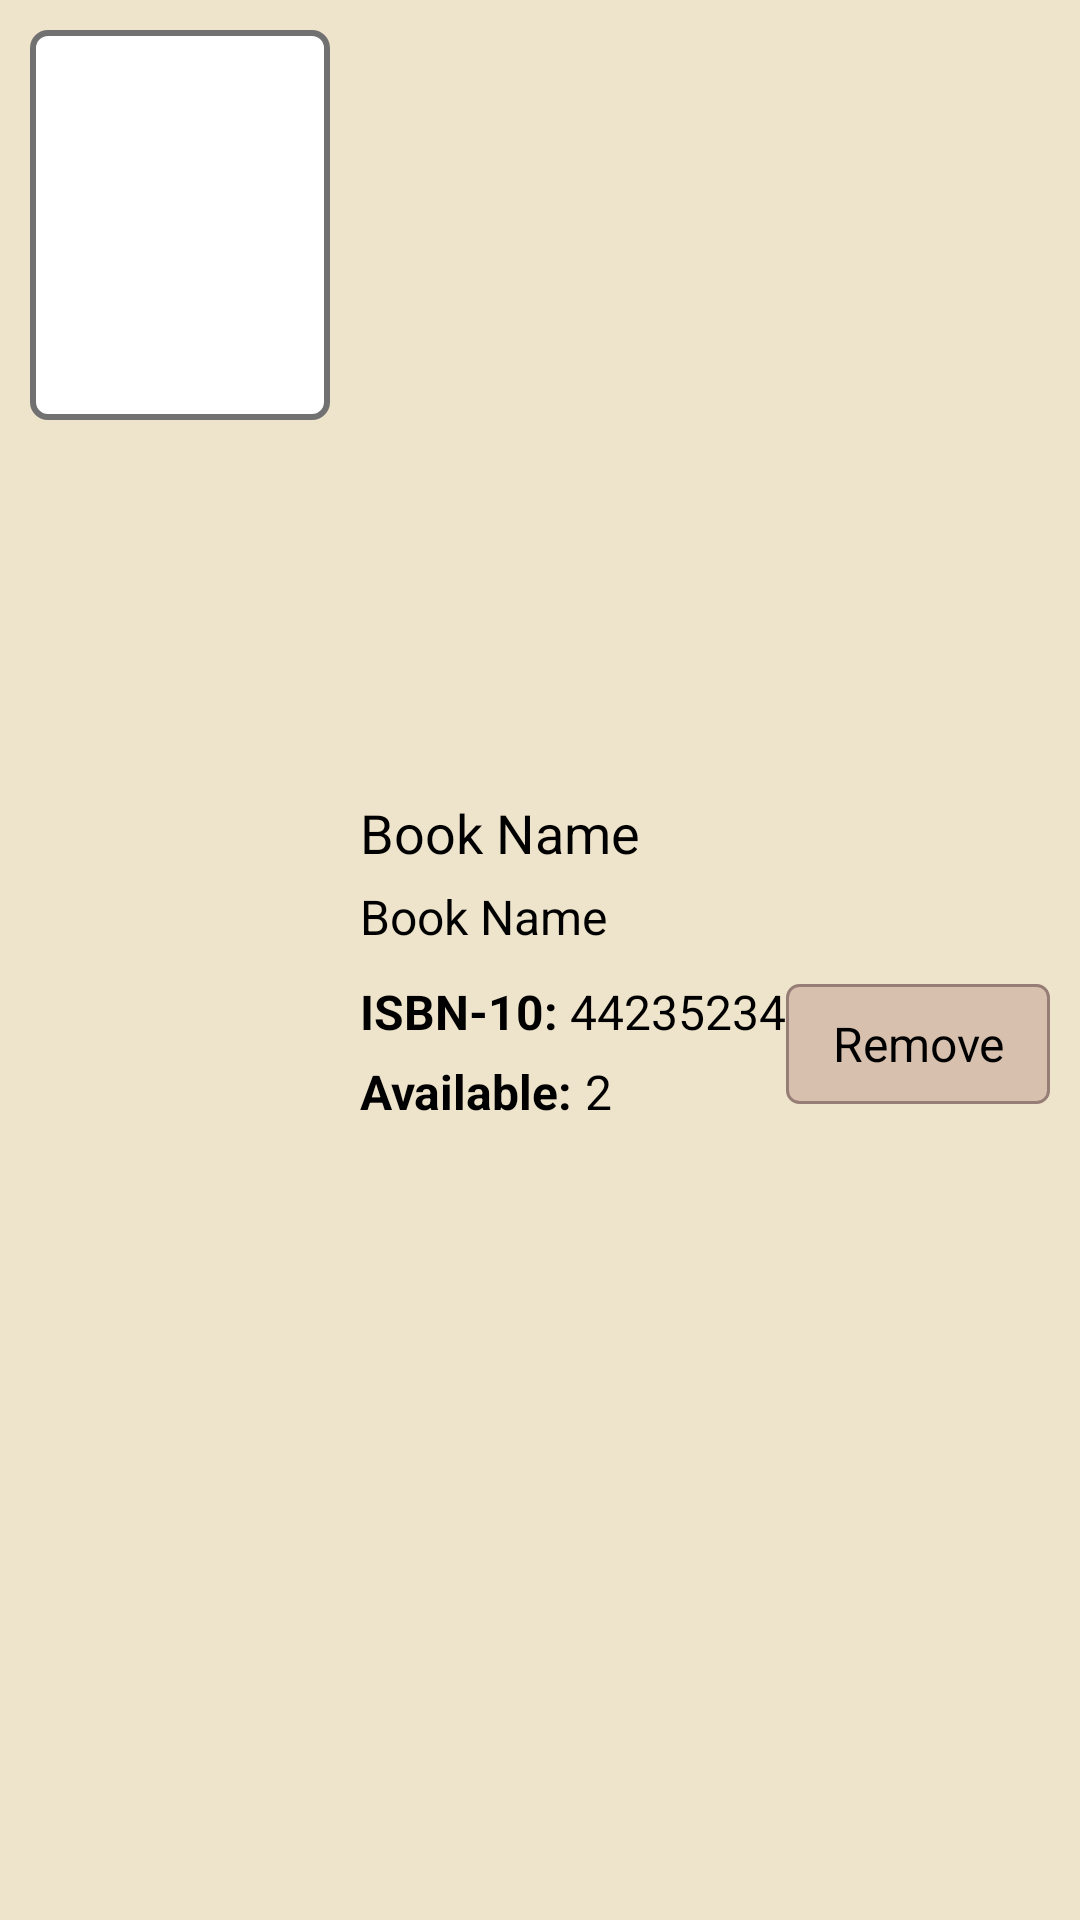

Here is an Android app screen rendered from its layout file. Give the layout XML and the strings, colors and styles it references.
<!-- AndroidManifest.xml: application theme Theme.GoLibrary -->
<!-- res/layout/widget_cart_card.xml -->
<?xml version="1.0" encoding="utf-8"?>
<layout xmlns:android="http://schemas.android.com/apk/res/android">

    <data>

    </data>

    <LinearLayout
        android:layout_width="match_parent"
        android:layout_height="wrap_content"
        android:orientation="horizontal"
        android:padding="10dp"
        android:background="@color/primary">

        <ImageView
            android:background="@drawable/bg_book_card"
            android:padding="4dp"
            android:src="@drawable/default_image_book"
            android:layout_width="100dp"
            android:layout_height="130dp" />

        <RelativeLayout
            android:layout_gravity="center_vertical"
            android:layout_width="match_parent"
            android:layout_height="wrap_content"
            android:layout_marginLeft="10dp">

            <TextView
                android:id="@+id/book_name_tv"
                android:maxLines="1"
                android:ellipsize="end"
                android:textSize="18sp"
                android:textColor="@color/black"
                android:text="Book Name"
                android:layout_width="wrap_content"
                android:layout_height="wrap_content" />

            <TextView
                android:layout_marginTop="5dp"
                android:layout_below="@id/book_name_tv"
                android:id="@+id/book_author_tv"
                android:maxLines="1"
                android:ellipsize="end"
                android:textSize="16sp"
                android:textColor="@color/black"
                android:text="Book Name"
                android:layout_width="wrap_content"
                android:layout_height="wrap_content" />

            <RelativeLayout
                android:layout_marginTop="5dp"
                android:layout_below="@id/book_author_tv"
                android:orientation="horizontal"
                android:layout_width="match_parent"
                android:layout_height="wrap_content">

                <LinearLayout
                    android:layout_alignParentStart="true"
                    android:orientation="vertical"
                    android:layout_width="wrap_content"
                    android:layout_height="wrap_content">

                    <LinearLayout
                        android:layout_marginTop="5dp"
                        android:layout_width="match_parent"
                        android:layout_height="wrap_content">

                        <TextView
                            android:textColor="@color/black"
                            android:textSize="16sp"
                            android:textStyle="bold"
                            android:text="ISBN-10: "
                            android:layout_width="wrap_content"
                            android:layout_height="wrap_content" />

                        <TextView
                            android:id="@+id/book_isbn_tv"
                            android:text="44235234"
                            android:textColor="@color/black"
                            android:textSize="16sp"
                            android:layout_width="wrap_content"
                            android:layout_height="wrap_content" />

                    </LinearLayout>

                    <LinearLayout
                        android:layout_marginTop="5dp"
                        android:layout_width="match_parent"
                        android:layout_height="wrap_content">

                        <TextView
                            android:textColor="@color/black"
                            android:textSize="16sp"
                            android:textStyle="bold"
                            android:text="Available: "
                            android:layout_width="wrap_content"
                            android:layout_height="wrap_content" />

                        <TextView
                            android:id="@+id/book_available_tv"
                            android:text="2"
                            android:textColor="@color/black"
                            android:textSize="16sp"
                            android:layout_width="wrap_content"
                            android:layout_height="wrap_content" />

                    </LinearLayout>

                </LinearLayout>

                <Button
                    android:id="@+id/remove_cart_btn"
                    android:layout_centerVertical="true"
                    android:layout_alignParentEnd="true"
                    style="@style/SecondaryButton"
                    android:text="Remove"
                    android:layout_width="wrap_content"
                    android:layout_height="40dp" />


            </RelativeLayout>


        </RelativeLayout>

    </LinearLayout>
</layout>
<!-- resources referenced by this layout -->
<resources>
  <color name="black">#FF000000</color>
  <color name="primary">#FFEEE3CB</color>
  <!-- drawable bg_book_card (drawable) -->
  <?xml version="1.0" encoding="utf-8"?>
  <shape
      android:shape="rectangle"
      xmlns:android="http://schemas.android.com/apk/res/android">
      <solid android:color="@color/white"/>
      <corners android:radius="5dp"/>
      <stroke android:color="#717171" android:width="2dp"/>
  </shape>
  <style name="SecondaryButton" parent="Theme.MaterialComponents.DayNight.NoActionBar">
          <item name="backgroundTint">@null</item>
          <item name="android:textSize">16sp</item>
          <item name="android:textColor">@color/black</item>
          <item name="android:background">@drawable/bg_button_secondary</item>
          <item name="android:inset">0dp</item>
          <item name="elevation">0dp</item>
          <item name="android:elevation">0dp</item>
          <item name="android:stateListAnimator">@null</item>
      </style>
  <style name="Theme.GoLibrary" parent="Theme.MaterialComponents.DayNight.NoActionBar">
          
          <item name="colorPrimary">@color/primary</item>
          <item name="colorPrimaryVariant">@color/primary</item>
          <item name="colorOnPrimary">@color/black</item>
          
          <item name="colorSecondary">@color/dark_coffee</item>
          <item name="colorSecondaryVariant">@color/dark_coffee</item>
          <item name="colorOnSecondary">@color/white</item>
          
          <item name="android:statusBarColor">?attr/colorPrimaryVariant</item>
          
      </style>
  <color name="white">#FFFFFFFF</color>
  <!-- drawable bg_button_secondary (drawable) -->
  <?xml version="1.0" encoding="utf-8"?>
  <shape xmlns:android="http://schemas.android.com/apk/res/android"
      android:shape="rectangle">
      <solid android:color="@color/light_coffee"/>
      <stroke android:color="@color/dark_coffee" android:width="1dp"/>
      <corners android:radius="4dp"/>
  </shape>
  <color name="dark_coffee">#FF967E76</color>
  <color name="light_coffee">#FFD7C0AE</color>
</resources>
